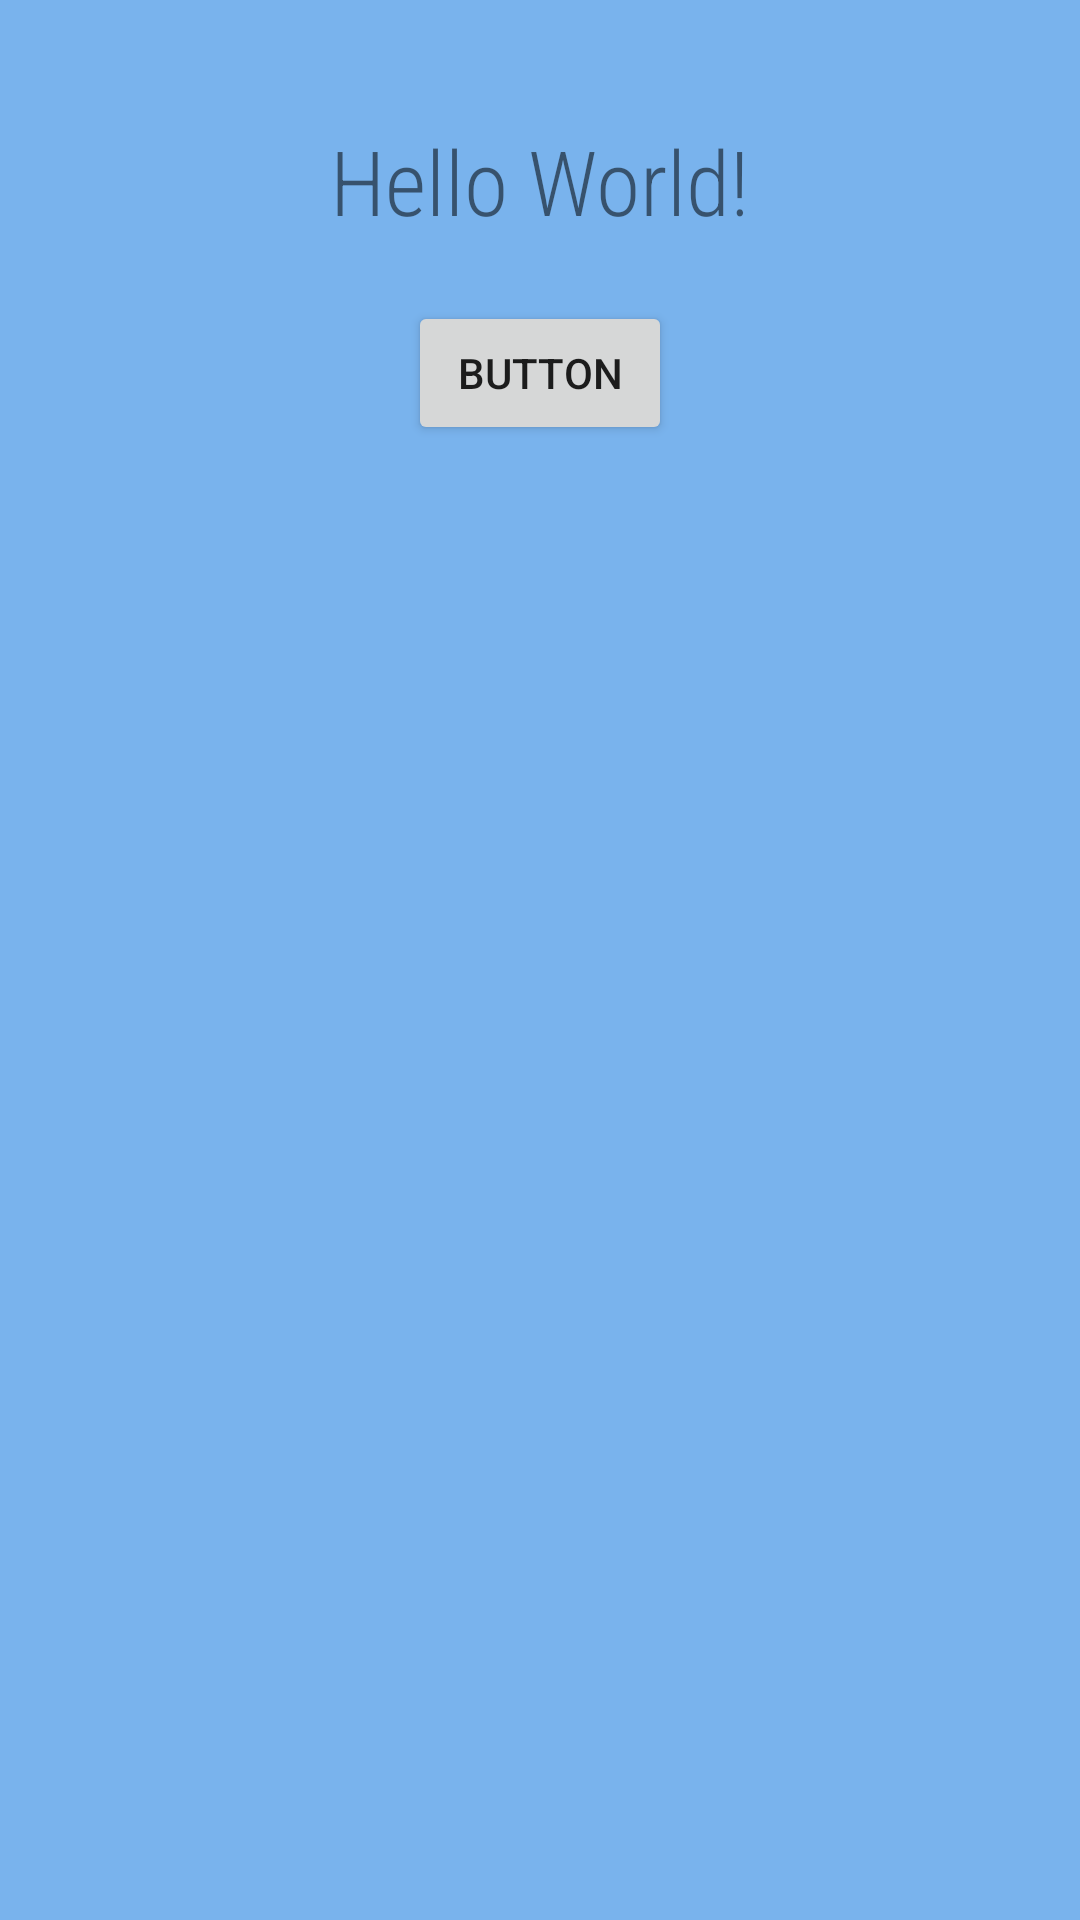

The Android layout XML behind this screen, and the referenced resources:
<!-- AndroidManifest.xml: application theme Theme.WZ -->
<!-- res/layout/activity_main.xml -->
<?xml version="1.0" encoding="utf-8"?>
<LinearLayout xmlns:android="http://schemas.android.com/apk/res/android"
    xmlns:app="http://schemas.android.com/apk/res-auto"
    xmlns:tools="http://schemas.android.com/tools"
    android:layout_width="match_parent"
    android:layout_height="match_parent"
    android:orientation="vertical"
    tools:context=".MainActivity"
    android:background="#79B3ED"
    >


    <TextView
        android:layout_width="wrap_content"
        android:layout_height="wrap_content"
        android:id="@+id/tv"
        android:layout_gravity="center"
        android:layout_marginTop="40dp"
        android:fontFamily="sans-serif-condensed-light"
        android:text="Hello World!"

        android:textSize="30sp" />
    <Button
        android:layout_width="wrap_content"
        android:layout_height="wrap_content"
        android:id="@+id/btn"
        android:text="button"
        android:layout_gravity="center"
        android:layout_marginTop="20dp"

        />

</LinearLayout>
<!-- resources referenced by this layout -->
<resources>
  <style name="Theme.WZ" parent="Theme.MaterialComponents.DayNight.DarkActionBar">
          
          <item name="colorPrimary">@color/purple_500</item>
          <item name="colorPrimaryVariant">@color/purple_700</item>
          <item name="colorOnPrimary">@color/white</item>
          
          <item name="colorSecondary">@color/teal_200</item>
          <item name="colorSecondaryVariant">@color/teal_700</item>
          <item name="colorOnSecondary">@color/black</item>
          
          <item name="android:statusBarColor" tools:targetApi="l">?attr/colorPrimaryVariant</item>
          
      </style>
  <!-- not gathered from this repository: default colours our renderer supplied (Android Studio template values) -->
  <color name="purple_500">#FF6200EE</color>
  <color name="purple_700">#FF3700B3</color>
  <color name="teal_200">#FF03DAC5</color>
  <color name="teal_700">#FF018786</color>
  <color name="black">#FF000000</color>
  <color name="white">#FFFFFFFF</color>
</resources>
